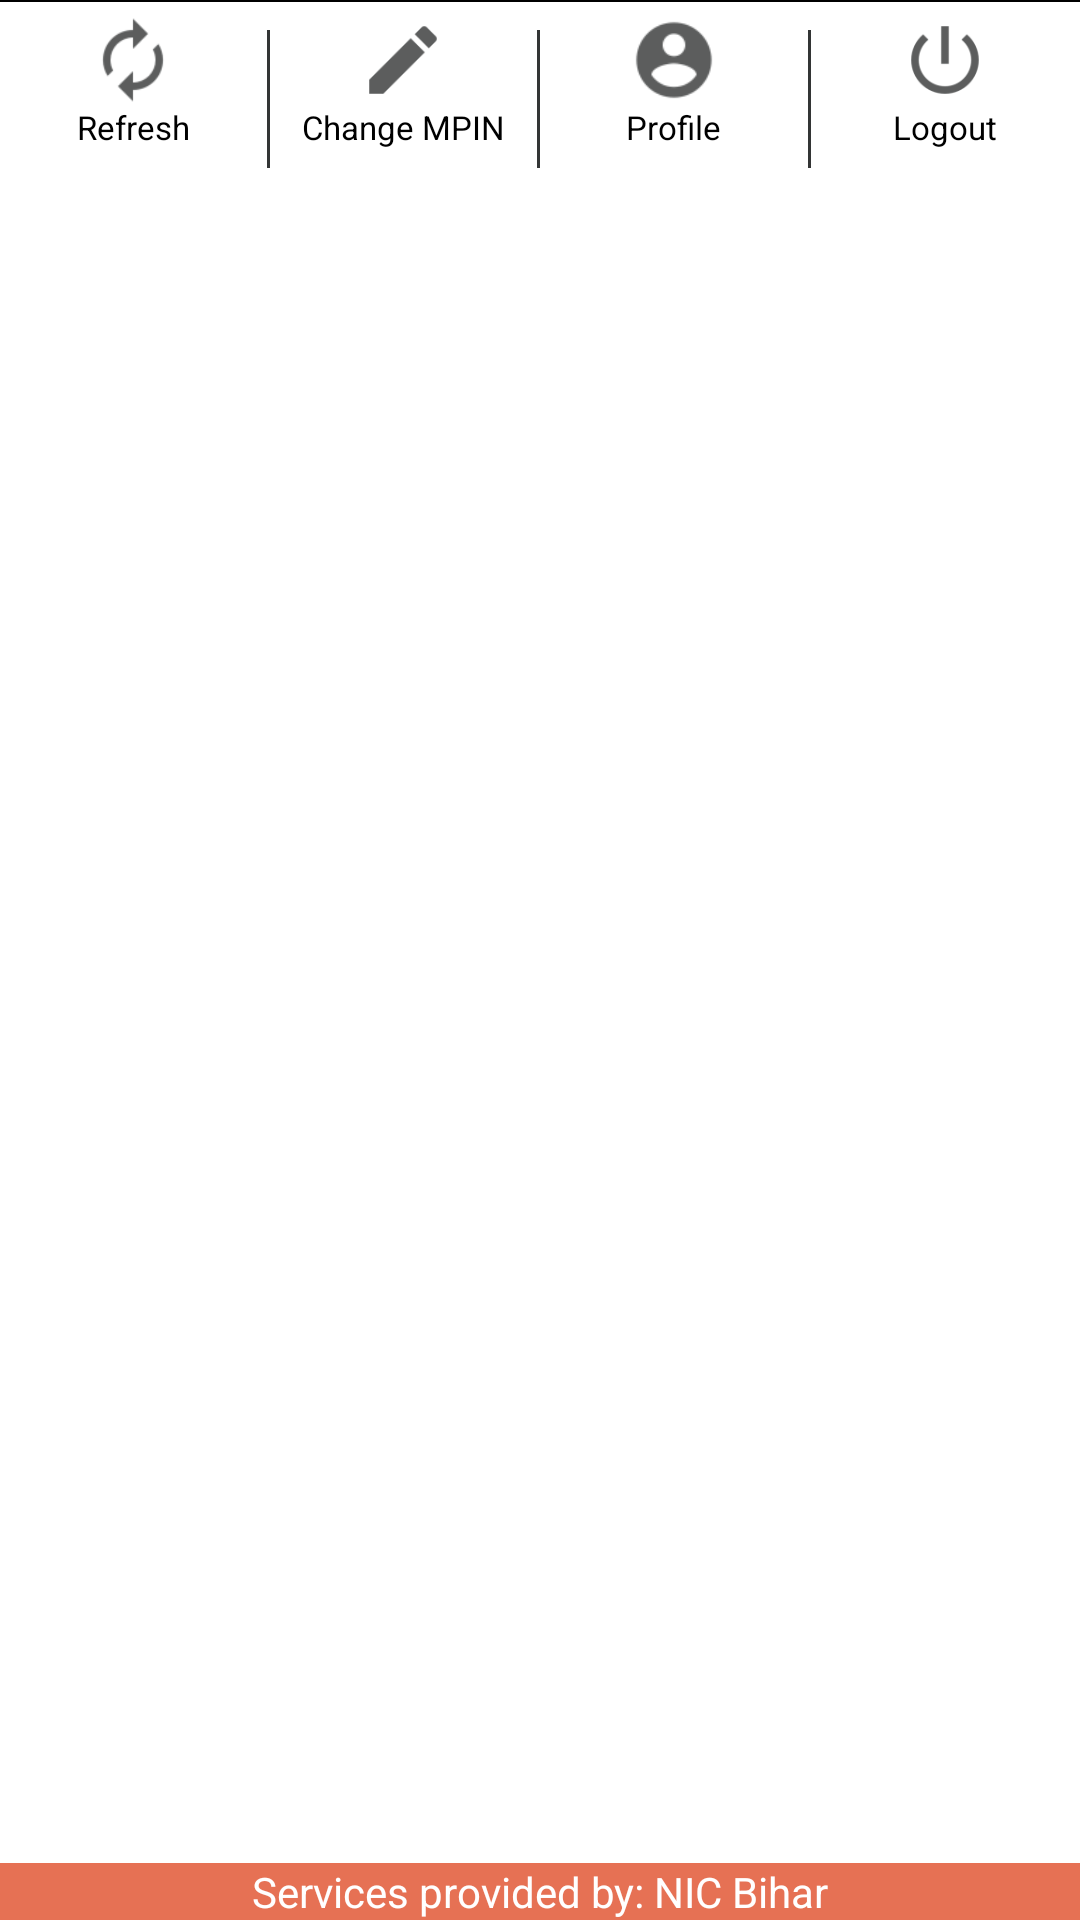

Reconstruct the res/layout file that produces this screen, plus the resources it refers to.
<!-- AndroidManifest.xml: application theme AppTheme -->
<!-- res/layout/footer.xml -->
<?xml version="1.0" encoding="utf-8"?>
<RelativeLayout xmlns:android="http://schemas.android.com/apk/res/android"
    android:layout_width="match_parent"
    android:layout_height="80dp"
    android:background="@android:color/white"
   >
    
    <View
        android:layout_width="match_parent"
        android:layout_height=".7dp"
        android:layout_alignParentTop="true"
        android:background="@android:color/black"
        />
<LinearLayout
    android:layout_width="match_parent"
    android:layout_height="?attr/actionBarSize"
    android:orientation="horizontal">
    <LinearLayout
        android:layout_width="0dp"
        android:layout_height="match_parent"
        android:layout_weight=".25"
        android:orientation="vertical">

        <LinearLayout
            android:id="@+id/refresh"
            android:layout_width="match_parent"
            android:layout_height="match_parent"
            android:orientation="vertical">

            <ImageView
                android:id="@+id/img_rotate"
                android:layout_width="30dp"
                android:layout_height="30dp"
                android:layout_marginTop="5dp"
               android:layout_gravity="center_horizontal"
                android:src="@drawable/ic_action_refresh" />

            <TextView
                android:layout_width="wrap_content"
                android:layout_height="wrap_content"
                 android:layout_gravity="center_horizontal"
                android:textColor="@android:color/black"
                android:textSize="11sp"
                android:text="Refresh" />
        </LinearLayout>
    </LinearLayout>
    <View
        android:layout_width="0dp"
        android:layout_weight="0.003"
        android:layout_height="match_parent"
        android:layout_marginTop="10dp"
        android:background="@color/colorGrayDark"/>
    <LinearLayout
        android:layout_width="0dp"
        android:layout_height="match_parent"
        android:layout_weight=".25"
        android:orientation="vertical">

        <LinearLayout
            android:id="@+id/change_mpin"
            android:layout_width="match_parent"
            android:layout_height="match_parent"
            android:orientation="vertical">

            <ImageView
                android:layout_width="30dp"
                android:layout_height="30dp"
                android:layout_marginTop="5dp"
                android:layout_gravity="center_horizontal"
                android:src="@drawable/ic_action_change" />

            <TextView
                android:layout_width="wrap_content"
                android:layout_height="wrap_content"
                android:layout_gravity="center_horizontal"
                android:textColor="@android:color/black"
                android:textSize="11sp"
                android:text="Change MPIN" />
        </LinearLayout>
    </LinearLayout>
    <View
        android:layout_width="0dp"
        android:layout_weight="0.003"
        android:layout_height="match_parent"
        android:layout_marginTop="10dp"
        android:background="@color/colorGrayDark"/>
    <LinearLayout
        android:layout_width="0dp"
        android:layout_height="match_parent"
        android:layout_weight=".25"
        android:orientation="vertical">

        <LinearLayout
            android:id="@+id/rel_profile"
            android:layout_width="match_parent"
            android:layout_height="match_parent"
            android:orientation="vertical">

            <ImageView
                android:layout_width="30dp"
                android:layout_height="30dp"
                android:layout_marginTop="5dp"
                android:layout_gravity="center_horizontal"
                android:src="@drawable/ic_action_profile" />

            <TextView
                android:layout_width="wrap_content"
                android:layout_height="wrap_content"
                android:layout_gravity="center_horizontal"
                android:textColor="@android:color/black"
                android:textSize="11sp"
                android:text="Profile" />
        </LinearLayout>
    </LinearLayout>
    <View
        android:layout_width="0dp"
        android:layout_weight="0.003"
        android:layout_height="match_parent"
        android:layout_marginTop="10dp"
        android:background="@color/colorGrayDark"/>
    <LinearLayout
        android:layout_width="0dp"
        android:layout_height="match_parent"
        android:layout_weight=".25"
        android:orientation="vertical">

        <LinearLayout
            android:id="@+id/zxing_barcode_scanner2"
            android:layout_width="match_parent"
            android:layout_height="match_parent"
            android:orientation="vertical">

            <ImageView
                android:layout_width="30dp"
                android:layout_height="30dp"
                android:layout_marginTop="5dp"
                android:layout_gravity="center_horizontal"
                android:src="@drawable/ic_action_logout" />

            <TextView
                android:layout_width="wrap_content"
                android:layout_height="wrap_content"
                android:layout_gravity="center_horizontal"
                android:textColor="@android:color/black"
                android:textSize="11sp"
                android:text="Logout" />
        </LinearLayout>
    </LinearLayout>


</LinearLayout>
    <TextView
        android:layout_width="match_parent"
        android:layout_height="wrap_content"
        android:gravity="center"
        android:textColor="@android:color/white"
        android:background="@color/colorPrimary"
        android:layout_alignParentBottom="true"
        android:text="Services provided by: NIC Bihar"/>
</RelativeLayout>
<!-- resources referenced by this layout -->
<resources>
  <color name="colorGrayDark">#333535</color>
  <color name="colorPrimary">#e67154</color>
  <!-- drawable ic_action_change: png bitmap (drawable-hdpi, 351 bytes) -->
  <!-- drawable ic_action_logout: png bitmap (drawable-hdpi, 893 bytes) -->
  <!-- drawable ic_action_profile: png bitmap (drawable-xhdpi, 1291 bytes) -->
  <!-- drawable ic_action_refresh: png bitmap (drawable-hdpi, 602 bytes) -->
  <style name="AppTheme" parent="Theme.AppCompat.Light.NoActionBar">
          
          <item name="colorPrimary">@color/colorPrimary</item>
          <item name="colorPrimaryDark">@color/colorPrimaryDark</item>
          <item name="colorAccent">@color/colorAccent</item>
      </style>
  <color name="colorPrimaryDark">#9f4a30</color>
  <color name="colorAccent">#2a5e3a</color>
</resources>
